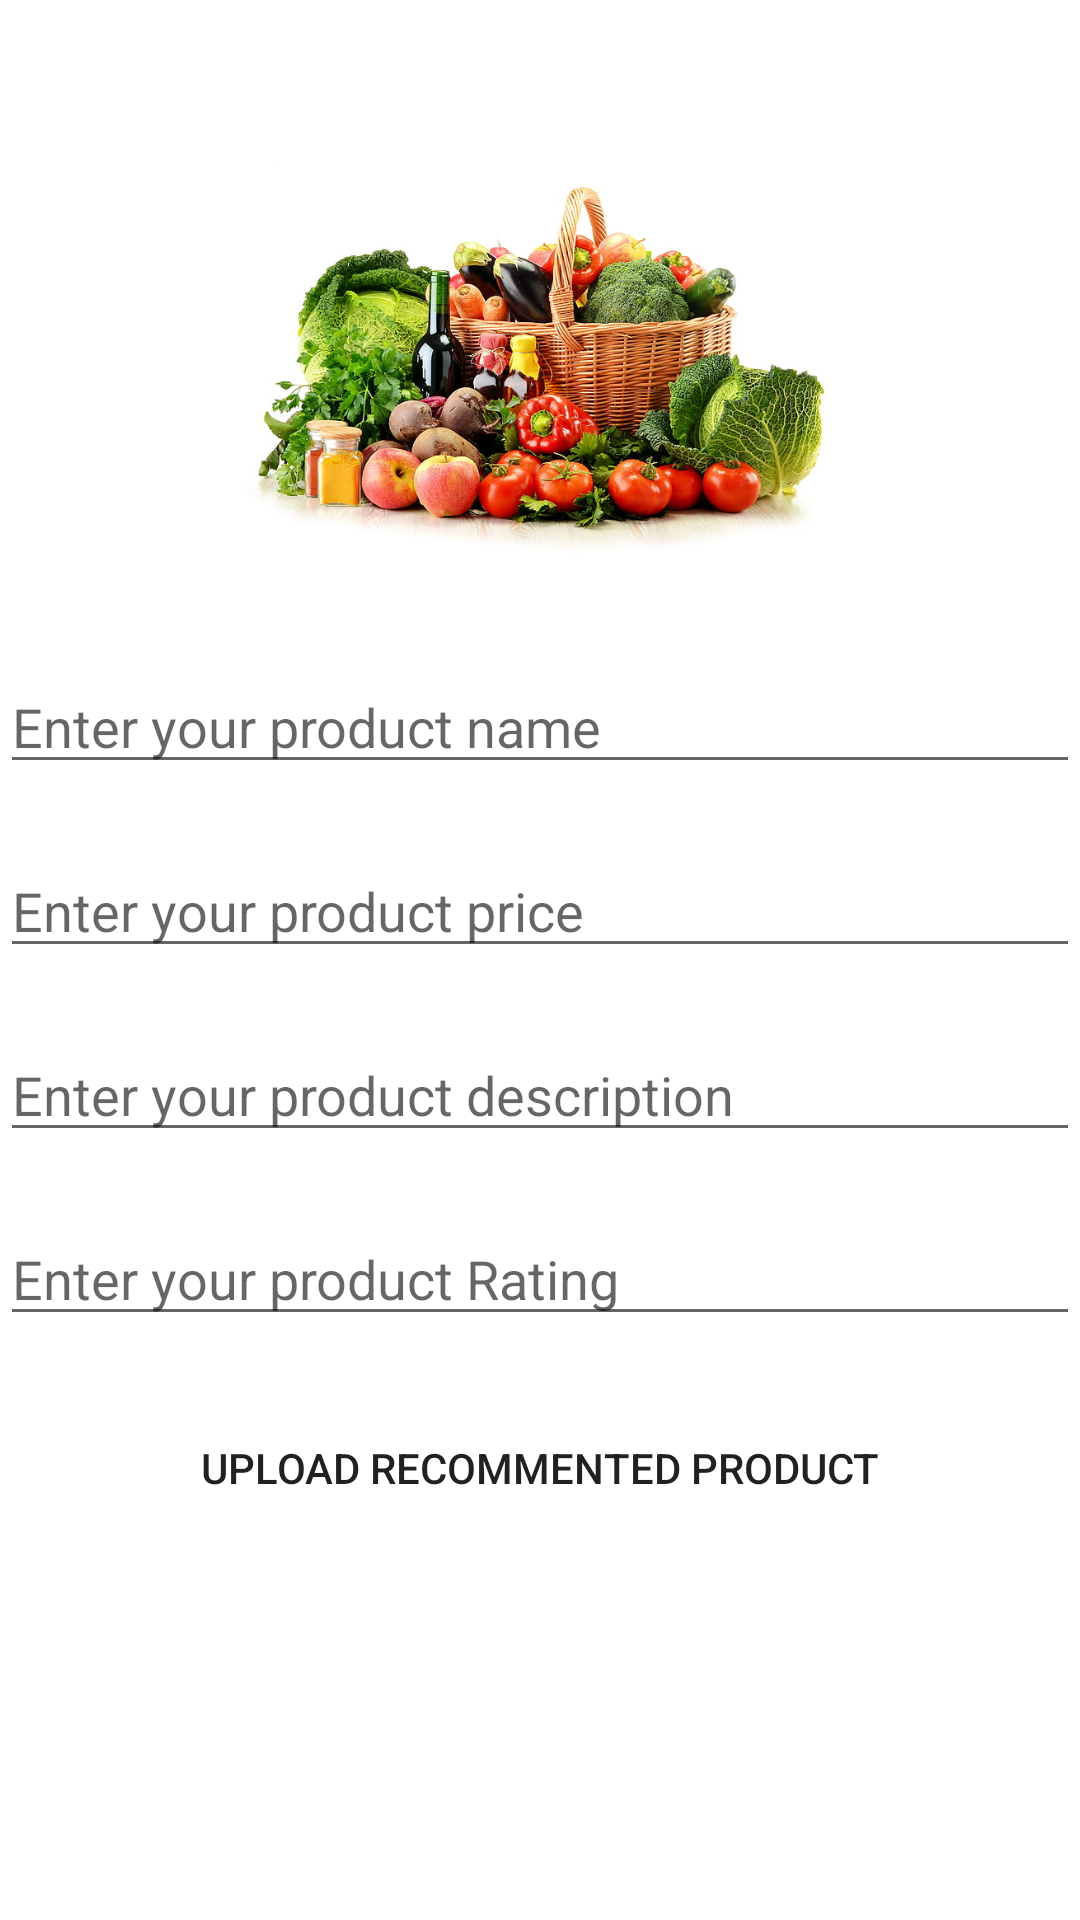

Here is an Android app screen rendered from its layout file. Give the layout XML and the strings, colors and styles it references.
<!-- AndroidManifest.xml: application theme Theme.GroceryApp -->
<!-- res/layout/activity_admin_recommented.xml -->
<?xml version="1.0" encoding="utf-8"?>
<layout xmlns:android="http://schemas.android.com/apk/res/android"
    xmlns:app="http://schemas.android.com/apk/res-auto"
    xmlns:tools="http://schemas.android.com/tools">

    <data>

    </data>

    <LinearLayout
        android:layout_width="match_parent"
        android:layout_height="match_parent"
        android:orientation="vertical"
        android:layout_margin="10dp"
        tools:context=".admincalss.AdminRecommentedActivity">

        <ImageView
            android:layout_width="200dp"
            android:layout_height="200dp"
            android:src="@drawable/vegetabel"
            android:layout_gravity="center"
            android:layout_marginTop="20dp"
            android:id="@+id/adimRecoProductImgId" />

        <EditText
            android:layout_width="match_parent"
            android:layout_height="wrap_content"
            android:hint="Enter your product name"
            android:id="@+id/adminRecoProdutNmae" />

        <EditText
            android:layout_width="match_parent"
            android:layout_height="wrap_content"
            android:layout_marginTop="20dp"
            android:hint="Enter your product price"
            android:inputType="number"
            android:id="@+id/adminRecoProdutPrice" />

        <EditText
            android:layout_width="match_parent"
            android:layout_height="wrap_content"
            android:layout_marginTop="20dp"
            android:singleLine="true"
            android:hint="Enter your product description"
            android:id="@+id/adminRecoProdutdescription" />


        <EditText
            android:layout_width="match_parent"
            android:layout_height="wrap_content"
            android:layout_marginTop="20dp"
            android:hint="Enter your product Rating"
            android:id="@+id/adminRecoProdutTypeId" />


        <Button
            android:layout_width="match_parent"
            android:layout_height="wrap_content"
            android:text="Upload Recommented Product"
            android:background="@drawable/button_bg"
            android:layout_marginTop="20dp"
            android:id="@+id/adminUploadRecoProductBtnId" />


    </LinearLayout>
</layout>
<!-- resources referenced by this layout -->
<resources>
  <!-- drawable vegetabel: jpg bitmap (drawable, 114848 bytes) -->
  <style name="Theme.GroceryApp" parent="Theme.MaterialComponents.DayNight.NoActionBar">
          
          <item name="colorPrimary">@color/purple_500</item>
          <item name="colorPrimaryVariant">@color/purple_700</item>
          <item name="colorOnPrimary">@color/white</item>
          
          <item name="colorSecondary">@color/teal_200</item>
          <item name="colorSecondaryVariant">@color/teal_700</item>
          <item name="colorOnSecondary">@color/black</item>
          
          <item name="android:statusBarColor" tools:targetApi="l">?attr/colorPrimaryVariant</item>
          
      </style>
  <!-- not gathered from this repository: default colours our renderer supplied (Android Studio template values) -->
  <color name="purple_500">#FF6200EE</color>
  <color name="purple_700">#FF3700B3</color>
  <color name="teal_200">#FF03DAC5</color>
  <color name="teal_700">#FF018786</color>
  <color name="black">#FF000000</color>
  <color name="white">#FFFFFFFF</color>
</resources>
